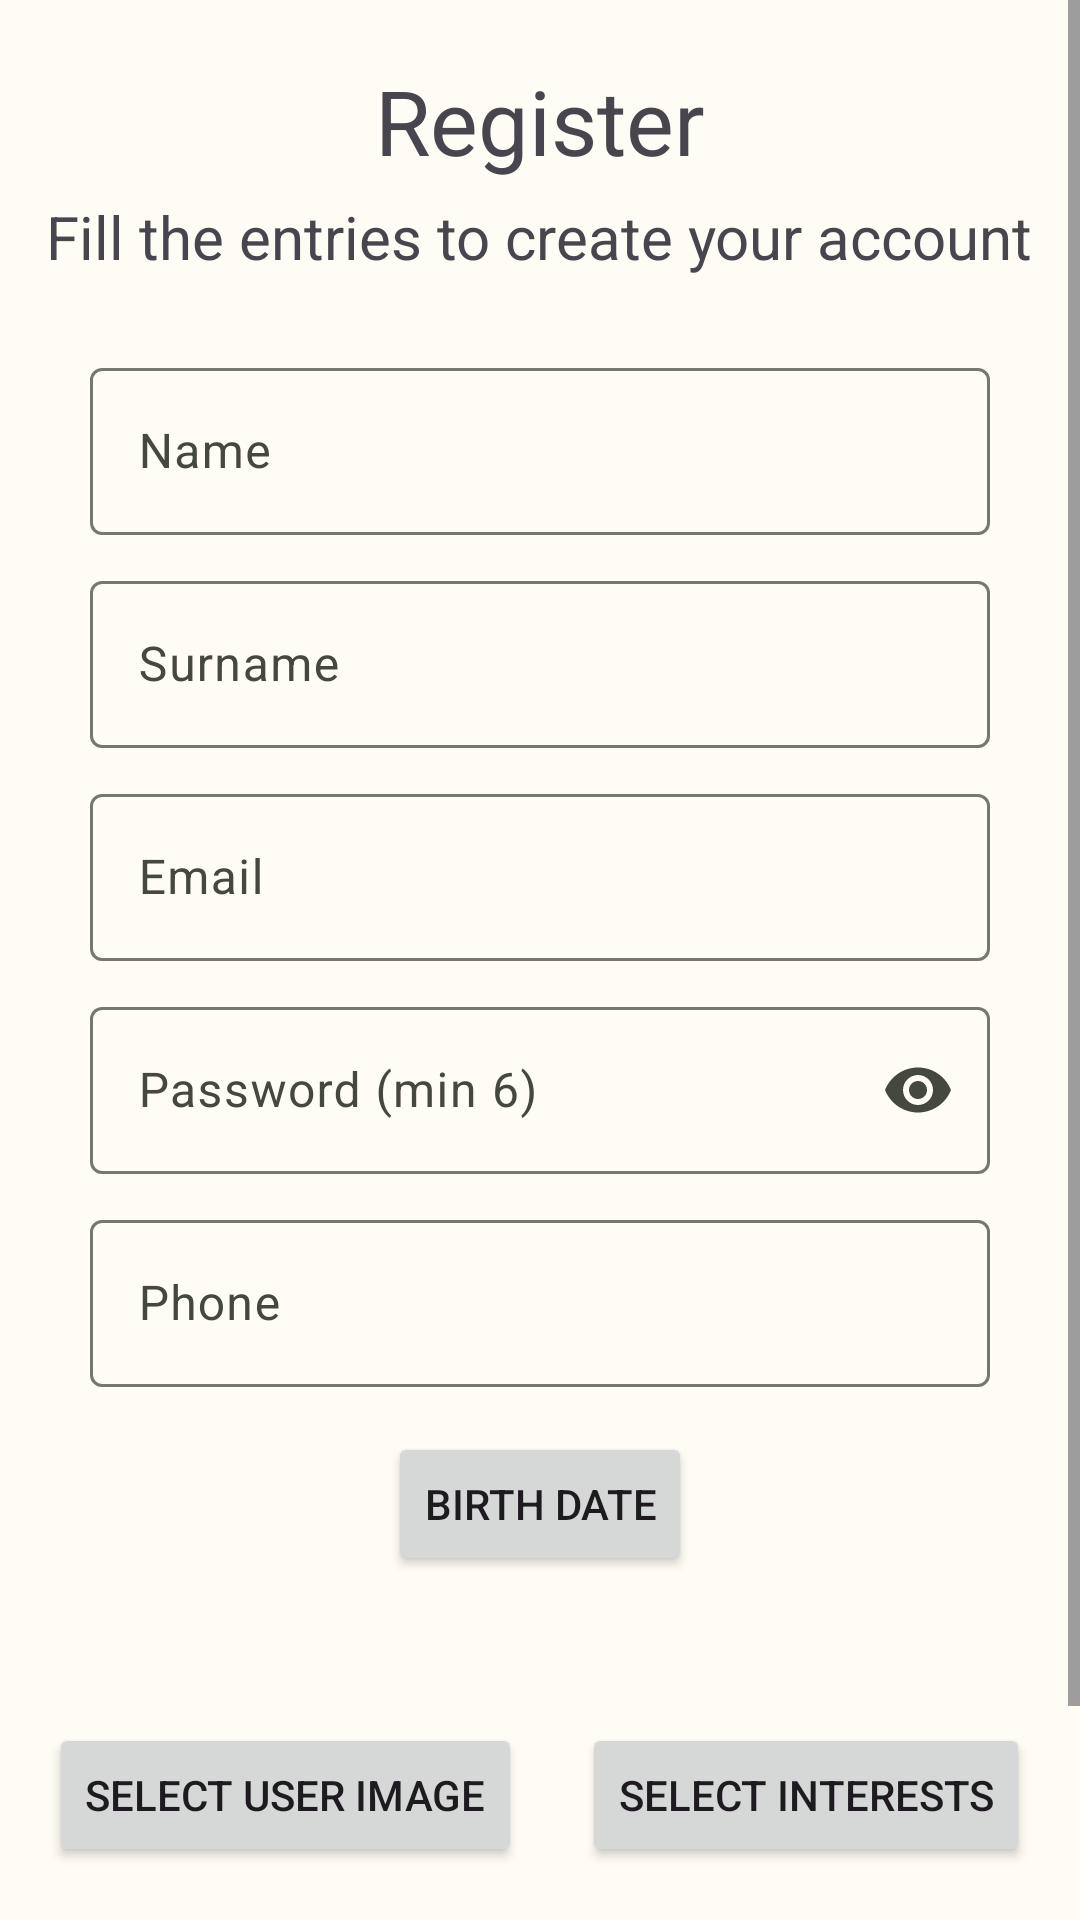

The Android layout XML behind this screen, and the referenced resources:
<!-- AndroidManifest.xml: application theme Theme.TT_PS -->
<!-- res/layout/activity_register_user.xml -->
<?xml version="1.0" encoding="utf-8"?>
<ScrollView xmlns:android="http://schemas.android.com/apk/res/android"
    xmlns:app="http://schemas.android.com/apk/res-auto"
    xmlns:tools="http://schemas.android.com/tools"
    android:layout_height="match_parent"
    android:layout_width="match_parent">

    <LinearLayout

        android:layout_height="match_parent"
        android:layout_width="match_parent"
        android:layout_marginBottom="20dp"
        android:orientation="vertical"
        android:gravity="center">

        <TextView
            android:layout_width="wrap_content"
            android:layout_height="match_parent"
            android:textSize="30sp"
            android:layout_marginTop="20dp"
            android:text="@string/register_title"/>
        <TextView
            android:layout_width="wrap_content"
            android:layout_height="match_parent"
            android:textSize="20sp"
            android:layout_marginTop="5dp"
            android:layout_marginBottom="25dp"
            android:gravity="center"
            android:text="@string/register_subtitle"/>


        <com.google.android.material.textfield.TextInputLayout

            android:layout_width="300dp"
            android:layout_height="wrap_content"
            android:hint="@string/register_name">

            <com.google.android.material.textfield.TextInputEditText
                android:id="@+id/name_reg"
                android:layout_width="match_parent"
                android:layout_height="wrap_content"
                />

        </com.google.android.material.textfield.TextInputLayout>


        <com.google.android.material.textfield.TextInputLayout
            android:layout_marginTop="10dp"
            android:layout_width="300dp"
            android:layout_height="wrap_content"
            android:hint="@string/register_surname">

            <com.google.android.material.textfield.TextInputEditText
                android:id="@+id/surname_reg"
                android:layout_width="match_parent"
                android:layout_height="wrap_content"
                />

        </com.google.android.material.textfield.TextInputLayout>

        <com.google.android.material.textfield.TextInputLayout
            android:layout_marginTop="10dp"

            android:layout_width="300dp"
            android:layout_height="wrap_content"
            android:hint="@string/register_email">

            <com.google.android.material.textfield.TextInputEditText
                android:id="@+id/email_reg"
                android:layout_width="match_parent"
                android:layout_height="wrap_content"
                android:inputType="textEmailAddress"

                />

        </com.google.android.material.textfield.TextInputLayout>

        <com.google.android.material.textfield.TextInputLayout
            android:layout_marginTop="10dp"

            android:layout_width="300dp"
            android:layout_height="wrap_content"
            android:hint="@string/register_password"
            app:endIconMode="password_toggle">

            <com.google.android.material.textfield.TextInputEditText
                android:id="@+id/password_reg"
                android:layout_width="match_parent"
                android:layout_height="wrap_content"
                android:inputType="textPassword"
                />

        </com.google.android.material.textfield.TextInputLayout>


        <com.google.android.material.textfield.TextInputLayout
            android:layout_marginTop="10dp"

            android:layout_width="300dp"
            android:layout_height="wrap_content"
            android:hint="@string/register_phone">

            <com.google.android.material.textfield.TextInputEditText
                android:id="@+id/phone_reg"
                android:layout_width="match_parent"
                android:layout_height="wrap_content"
                android:inputType="phone"

                />

        </com.google.android.material.textfield.TextInputLayout>




        <LinearLayout
            android:layout_width="match_parent"
            android:layout_height="wrap_content"
            android:layout_marginTop="15dp"
            android:layout_marginBottom="5dp"
            android:orientation="vertical">

            <Button
                android:id="@+id/buttonDate"
                android:layout_width="wrap_content"
                android:layout_height="wrap_content"
                android:layout_gravity="center"
                android:text="@string/register_birthDate" />

            <TextView
                android:id="@+id/textDate"
                android:layout_gravity="center"
                android:layout_width="wrap_content"
                android:layout_height="wrap_content"
                android:layout_marginTop="10dp"
                android:text="" />
        </LinearLayout>



        <LinearLayout
            android:layout_marginTop="15dp"
            android:layout_width="wrap_content"
            android:layout_height="wrap_content"
            android:orientation="horizontal"
            >
            <Button

                android:id="@+id/image_reg"
                android:layout_width="wrap_content"
                android:layout_height="wrap_content"
                android:text="@string/register_image" />

            <Button
                android:layout_marginStart="20dp"
                android:id="@+id/interests"
                android:layout_width="wrap_content"
                android:layout_height="wrap_content"
                android:text="@string/register_interests" />
        </LinearLayout>

        <Button
            android:id="@+id/signup_reg"
            android:layout_width="wrap_content"
            android:layout_height="wrap_content"
            android:layout_marginTop="25dp"
            android:layout_marginBottom="25dp"
            android:text="@string/register_button" />

    </LinearLayout>


</ScrollView>
<!-- resources referenced by this layout -->
<resources>
  <string name="register_birthDate">Birth date</string>
  <string name="register_button">Sign Up</string>
  <string name="register_email">Email</string>
  <string name="register_image">Select user image</string>
  <string name="register_interests">Select interests</string>
  <string name="register_name">Name</string>
  <string name="register_password">Password (min 6)</string>
  <string name="register_phone">Phone</string>
  <string name="register_subtitle">Fill the entries to create your account</string>
  <string name="register_surname">Surname</string>
  <string name="register_title">Register</string>
  <color name="md_theme_light_primary">#4A670B</color>
  <color name="md_theme_light_onPrimary">#FFFFFF</color>
  <color name="md_theme_light_primaryContainer">#CAEF86</color>
  <color name="md_theme_light_onPrimaryContainer">#131F00</color>
  <color name="md_theme_light_secondary">#596248</color>
  <color name="md_theme_light_onSecondary">#FFFFFF</color>
  <color name="md_theme_light_secondaryContainer">#DDE6C6</color>
  <color name="md_theme_light_onSecondaryContainer">#171E0A</color>
  <color name="md_theme_light_tertiary">#4C6700</color>
  <color name="md_theme_light_onTertiary">#FFFFFF</color>
  <color name="md_theme_light_tertiaryContainer">#C8F168</color>
  <color name="md_theme_light_onTertiaryContainer">#151F00</color>
  <color name="md_theme_light_error">#BA1A1A</color>
  <color name="md_theme_light_errorContainer">#FFDAD6</color>
  <color name="md_theme_light_onError">#FFFFFF</color>
  <color name="md_theme_light_onErrorContainer">#410002</color>
  <color name="md_theme_light_background">#FEFCF4</color>
  <color name="md_theme_light_onBackground">#1B1C17</color>
  <color name="md_theme_light_surface">#FEFCF4</color>
  <color name="md_theme_light_onSurface">#1B1C17</color>
  <color name="md_theme_light_surfaceVariant">#E2E4D4</color>
  <color name="md_theme_light_onSurfaceVariant">#45483D</color>
  <color name="md_theme_light_outline">#75786B</color>
  <color name="md_theme_light_inverseOnSurface">#F2F1E9</color>
  <color name="md_theme_light_inverseSurface">#30312C</color>
  <color name="md_theme_light_inversePrimary">#AFD36E</color>
</resources>
